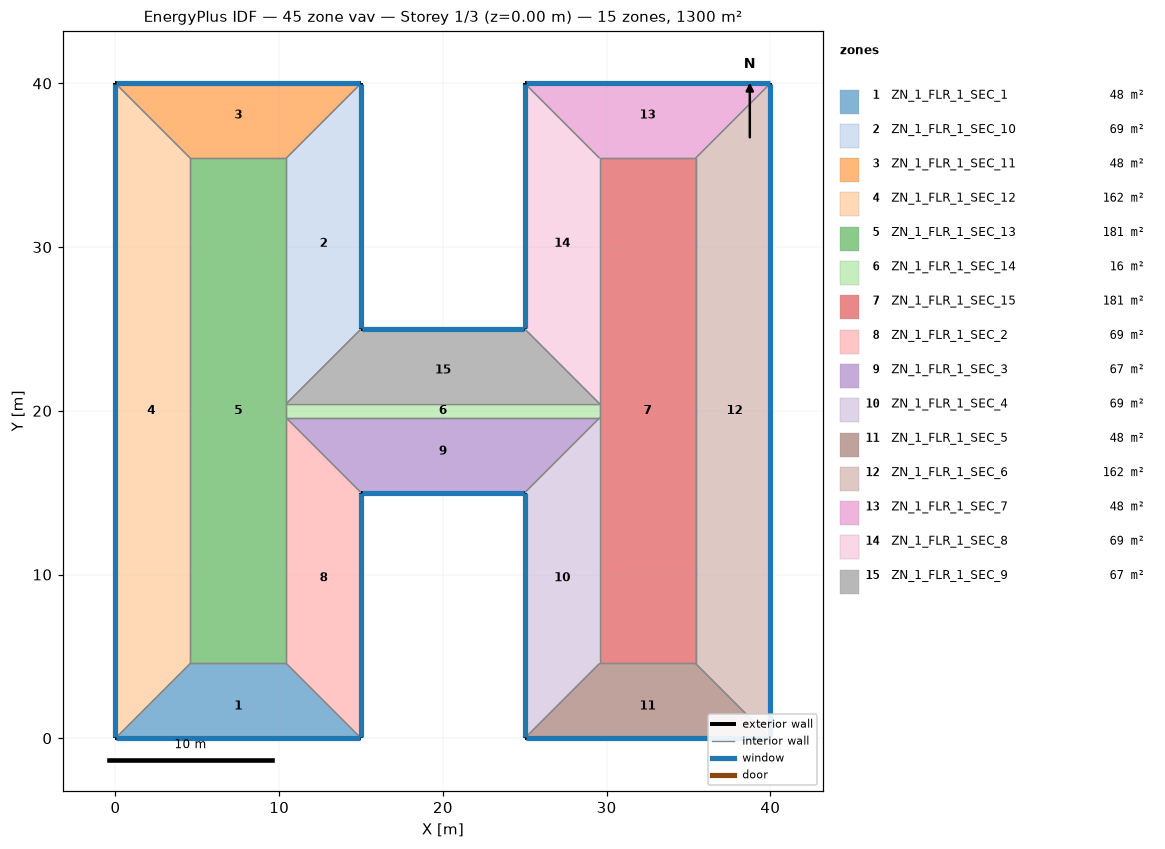
=== STOREY PLAN SPEC (per zone: floor XY polygon, exterior-wall plan segments, windows/doors) ===
zone 1: ZN_1_FLR_1_SEC_1  (47.7 m²)
  floor: (4.57, 4.57) (10.43, 4.57) (15.00, 0.00) (0.00, 0.00)
  exterior wall: (0.00, 0.00) – (15.00, 0.00)  [15.0 m]
    window: (0.05, 0.00) – (14.95, 0.00)  [22.8 m²]
  interior walls: 3
zone 2: ZN_1_FLR_1_SEC_10  (68.6 m²)
  floor: (10.43, 35.43) (15.00, 40.00) (15.00, 25.00) (10.43, 20.43)
  exterior wall: (15.00, 25.00) – (15.00, 40.00)  [15.0 m]
    window: (15.00, 25.05) – (15.00, 39.95)  [22.8 m²]
  interior walls: 3
zone 3: ZN_1_FLR_1_SEC_11  (47.7 m²)
  floor: (0.00, 40.00) (15.00, 40.00) (10.43, 35.43) (4.57, 35.43)
  exterior wall: (15.00, 40.00) – (0.00, 40.00)  [15.0 m]
    window: (14.95, 40.00) – (0.05, 40.00)  [22.8 m²]
  interior walls: 3
zone 4: ZN_1_FLR_1_SEC_12  (161.9 m²)
  floor: (0.00, 40.00) (4.57, 35.43) (4.57, 4.57) (0.00, 0.00)
  exterior wall: (0.00, 40.00) – (0.00, 0.00)  [40.0 m]
    window: (0.00, 39.95) – (0.00, 0.05)  [60.8 m²]
  interior walls: 3
zone 5: ZN_1_FLR_1_SEC_13  (180.8 m²)
  floor: (4.57, 35.43) (10.43, 35.43) (10.43, 4.57) (4.57, 4.57)
  interior walls: 6
zone 6: ZN_1_FLR_1_SEC_14  (16.5 m²)
  floor: (10.43, 20.43) (29.57, 20.43) (29.57, 19.57) (10.43, 19.57)
  interior walls: 4
zone 7: ZN_1_FLR_1_SEC_15  (180.8 m²)
  floor: (29.57, 35.43) (35.43, 35.43) (35.43, 4.57) (29.57, 4.57)
  interior walls: 6
zone 8: ZN_1_FLR_1_SEC_2  (68.6 m²)
  floor: (10.43, 19.57) (15.00, 15.00) (15.00, 0.00) (10.43, 4.57)
  exterior wall: (15.00, 0.00) – (15.00, 15.00)  [15.0 m]
    window: (15.00, 0.05) – (15.00, 14.95)  [22.8 m²]
  interior walls: 3
zone 9: ZN_1_FLR_1_SEC_3  (66.6 m²)
  floor: (10.43, 19.57) (29.57, 19.57) (25.00, 15.00) (15.00, 15.00)
  exterior wall: (15.00, 15.00) – (25.00, 15.00)  [10.0 m]
    window: (15.05, 15.00) – (24.95, 15.00)  [15.2 m²]
  interior walls: 3
zone 10: ZN_1_FLR_1_SEC_4  (68.6 m²)
  floor: (25.00, 15.00) (29.57, 19.57) (29.57, 4.57) (25.00, 0.00)
  exterior wall: (25.00, 15.00) – (25.00, 0.00)  [15.0 m]
    window: (25.00, 14.95) – (25.00, 0.05)  [22.8 m²]
  interior walls: 3
zone 11: ZN_1_FLR_1_SEC_5  (47.7 m²)
  floor: (29.57, 4.57) (35.43, 4.57) (40.00, 0.00) (25.00, 0.00)
  exterior wall: (25.00, 0.00) – (40.00, 0.00)  [15.0 m]
    window: (25.05, 0.00) – (39.95, 0.00)  [22.8 m²]
  interior walls: 3
zone 12: ZN_1_FLR_1_SEC_6  (161.9 m²)
  floor: (35.43, 35.43) (40.00, 40.00) (40.00, 0.00) (35.43, 4.57)
  exterior wall: (40.00, 0.00) – (40.00, 40.00)  [40.0 m]
    window: (40.00, 0.05) – (40.00, 39.95)  [60.8 m²]
  interior walls: 3
zone 13: ZN_1_FLR_1_SEC_7  (47.7 m²)
  floor: (25.00, 40.00) (40.00, 40.00) (35.43, 35.43) (29.57, 35.43)
  exterior wall: (40.00, 40.00) – (25.00, 40.00)  [15.0 m]
    window: (39.95, 40.00) – (25.05, 40.00)  [22.8 m²]
  interior walls: 3
zone 14: ZN_1_FLR_1_SEC_8  (68.6 m²)
  floor: (25.00, 40.00) (29.57, 35.43) (29.57, 20.43) (25.00, 25.00)
  exterior wall: (25.00, 40.00) – (25.00, 25.00)  [15.0 m]
    window: (25.00, 39.95) – (25.00, 25.05)  [22.8 m²]
  interior walls: 3
zone 15: ZN_1_FLR_1_SEC_9  (66.6 m²)
  floor: (15.00, 25.00) (25.00, 25.00) (29.57, 20.43) (10.43, 20.43)
  exterior wall: (25.00, 25.00) – (15.00, 25.00)  [10.0 m]
    window: (24.95, 25.00) – (15.05, 25.00)  [15.2 m²]
  interior walls: 3

=== DERIVED (storey summary) ===
Building: 45 zone vav
Storey: 1 of 3  (floor level z = 0.00 m)
Storey gross floor area: 1300.0 m²
Zones on this storey: 15
  - ZN_1_FLR_1_SEC_1: floor 47.7 m²; exterior wall 15.0 m (57.0 m²); 1 window(s) 22.8 m²; WWR 40.0%
  - ZN_1_FLR_1_SEC_10: floor 68.6 m²; exterior wall 15.0 m (57.0 m²); 1 window(s) 22.8 m²; WWR 40.0%
  - ZN_1_FLR_1_SEC_11: floor 47.7 m²; exterior wall 15.0 m (57.0 m²); 1 window(s) 22.8 m²; WWR 40.0%
  - ZN_1_FLR_1_SEC_12: floor 161.9 m²; exterior wall 40.0 m (152.0 m²); 1 window(s) 60.8 m²; WWR 40.0%
  - ZN_1_FLR_1_SEC_13: floor 180.8 m²
  - ZN_1_FLR_1_SEC_14: floor 16.5 m²
  - ZN_1_FLR_1_SEC_15: floor 180.8 m²
  - ZN_1_FLR_1_SEC_2: floor 68.6 m²; exterior wall 15.0 m (57.0 m²); 1 window(s) 22.8 m²; WWR 40.0%
  - ZN_1_FLR_1_SEC_3: floor 66.6 m²; exterior wall 10.0 m (38.0 m²); 1 window(s) 15.2 m²; WWR 40.0%
  - ZN_1_FLR_1_SEC_4: floor 68.6 m²; exterior wall 15.0 m (57.0 m²); 1 window(s) 22.8 m²; WWR 40.0%
  - ZN_1_FLR_1_SEC_5: floor 47.7 m²; exterior wall 15.0 m (57.0 m²); 1 window(s) 22.8 m²; WWR 40.0%
  - ZN_1_FLR_1_SEC_6: floor 161.9 m²; exterior wall 40.0 m (152.0 m²); 1 window(s) 60.8 m²; WWR 40.0%
  - ZN_1_FLR_1_SEC_7: floor 47.7 m²; exterior wall 15.0 m (57.0 m²); 1 window(s) 22.8 m²; WWR 40.0%
  - ZN_1_FLR_1_SEC_8: floor 68.6 m²; exterior wall 15.0 m (57.0 m²); 1 window(s) 22.8 m²; WWR 40.0%
  - ZN_1_FLR_1_SEC_9: floor 66.6 m²; exterior wall 10.0 m (38.0 m²); 1 window(s) 15.2 m²; WWR 40.0%
Zone adjacency (shared interzone walls):
  - ZN_1_FLR_1_SEC_1 ↔ ZN_1_FLR_1_SEC_12
  - ZN_1_FLR_1_SEC_1 ↔ ZN_1_FLR_1_SEC_13
  - ZN_1_FLR_1_SEC_1 ↔ ZN_1_FLR_1_SEC_2
  - ZN_1_FLR_1_SEC_10 ↔ ZN_1_FLR_1_SEC_11
  - ZN_1_FLR_1_SEC_10 ↔ ZN_1_FLR_1_SEC_13
  - ZN_1_FLR_1_SEC_10 ↔ ZN_1_FLR_1_SEC_9
  - ZN_1_FLR_1_SEC_11 ↔ ZN_1_FLR_1_SEC_12
  - ZN_1_FLR_1_SEC_11 ↔ ZN_1_FLR_1_SEC_13
  - ZN_1_FLR_1_SEC_12 ↔ ZN_1_FLR_1_SEC_13
  - ZN_1_FLR_1_SEC_13 ↔ ZN_1_FLR_1_SEC_14
  - ZN_1_FLR_1_SEC_13 ↔ ZN_1_FLR_1_SEC_2
  - ZN_1_FLR_1_SEC_14 ↔ ZN_1_FLR_1_SEC_15
  - ZN_1_FLR_1_SEC_14 ↔ ZN_1_FLR_1_SEC_3
  - ZN_1_FLR_1_SEC_14 ↔ ZN_1_FLR_1_SEC_9
  - ZN_1_FLR_1_SEC_15 ↔ ZN_1_FLR_1_SEC_4
  - ZN_1_FLR_1_SEC_15 ↔ ZN_1_FLR_1_SEC_5
  - ZN_1_FLR_1_SEC_15 ↔ ZN_1_FLR_1_SEC_6
  - ZN_1_FLR_1_SEC_15 ↔ ZN_1_FLR_1_SEC_7
  - ZN_1_FLR_1_SEC_15 ↔ ZN_1_FLR_1_SEC_8
  - ZN_1_FLR_1_SEC_2 ↔ ZN_1_FLR_1_SEC_3
  - ZN_1_FLR_1_SEC_3 ↔ ZN_1_FLR_1_SEC_4
  - ZN_1_FLR_1_SEC_4 ↔ ZN_1_FLR_1_SEC_5
  - ZN_1_FLR_1_SEC_5 ↔ ZN_1_FLR_1_SEC_6
  - ZN_1_FLR_1_SEC_6 ↔ ZN_1_FLR_1_SEC_7
  - ZN_1_FLR_1_SEC_7 ↔ ZN_1_FLR_1_SEC_8
  - ZN_1_FLR_1_SEC_8 ↔ ZN_1_FLR_1_SEC_9